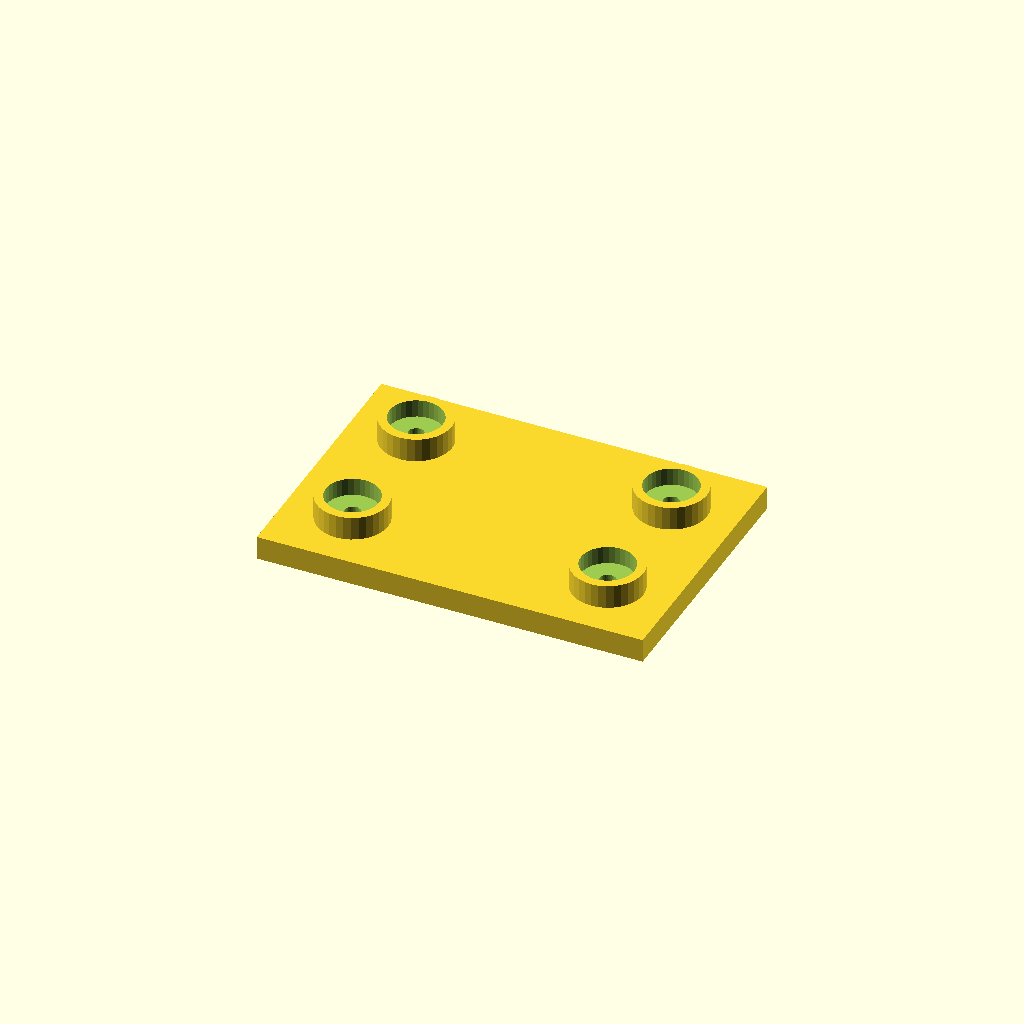
Cell 1 — every parameter at its default value.
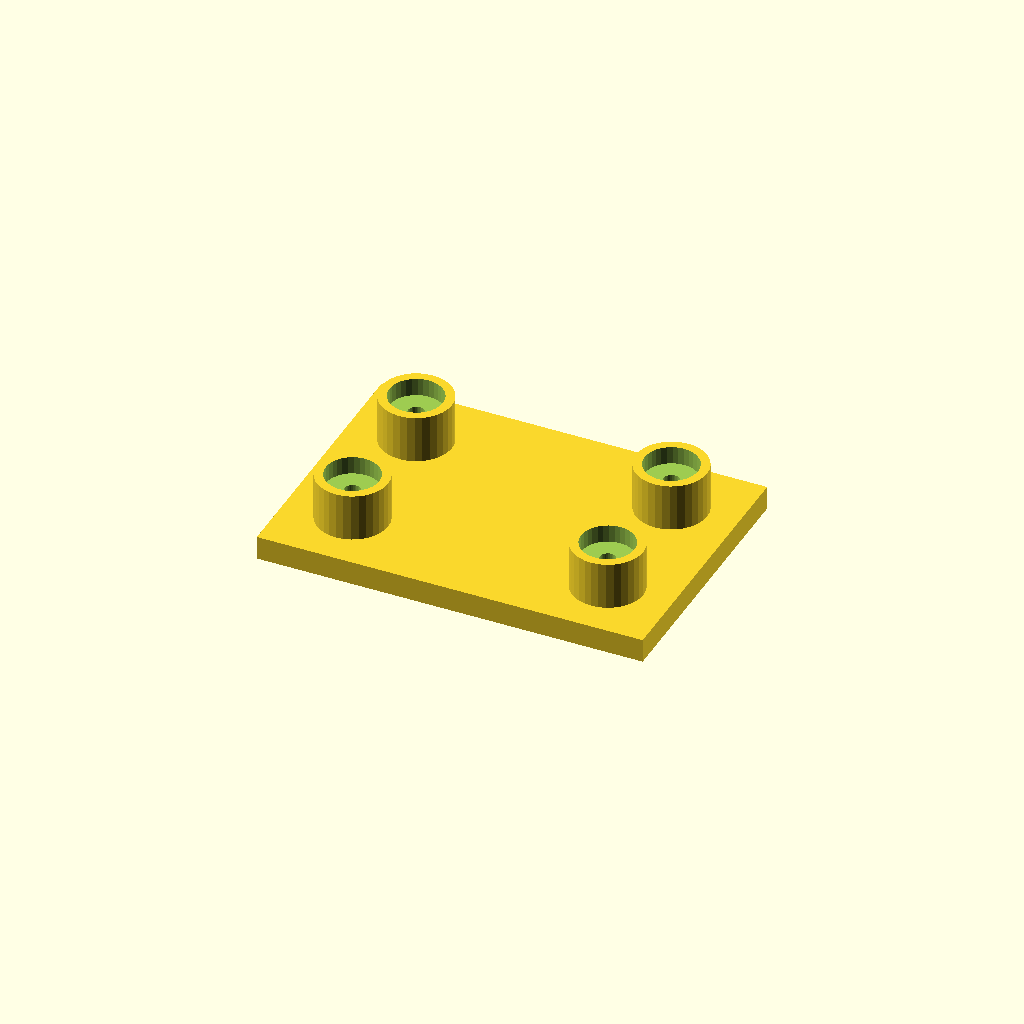
Cell 2: the same model with boss_h = 16.
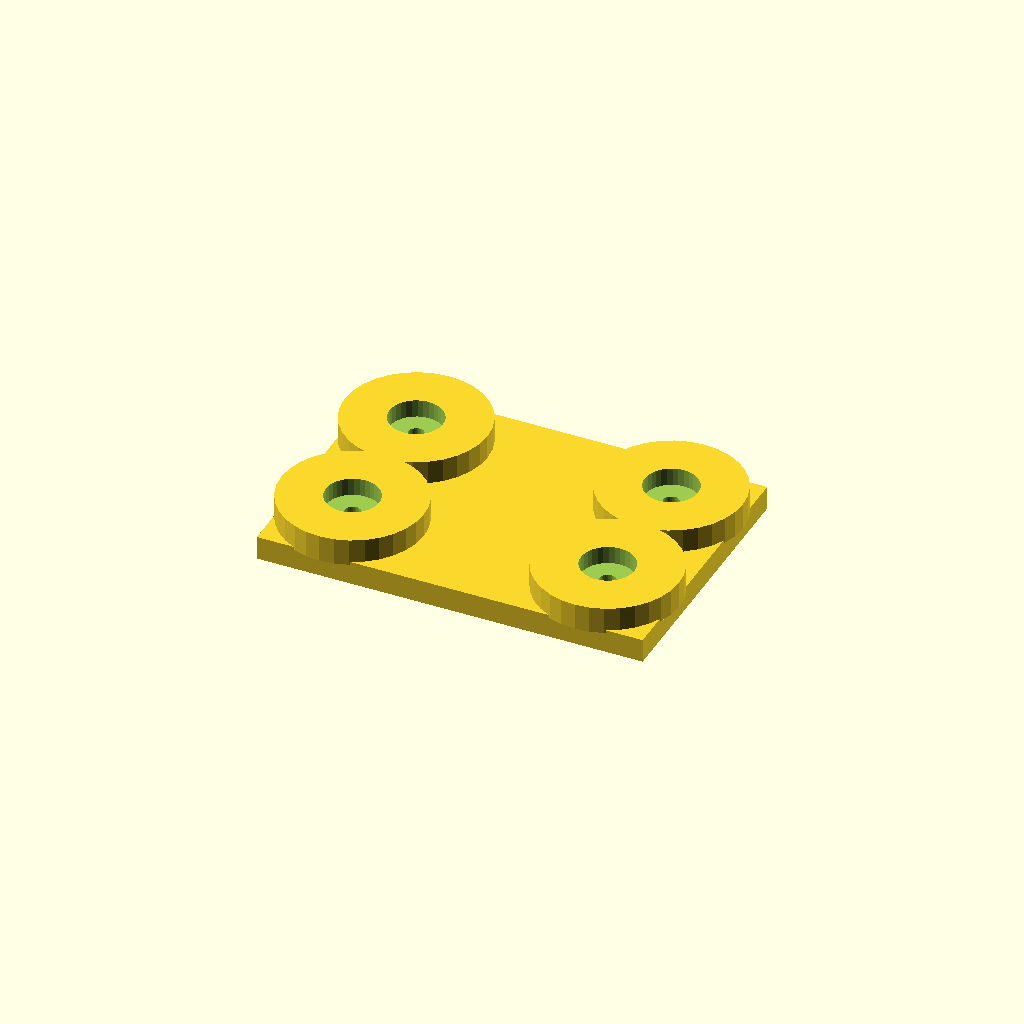
Cell 3: boss_d = 48 (everything else at default).
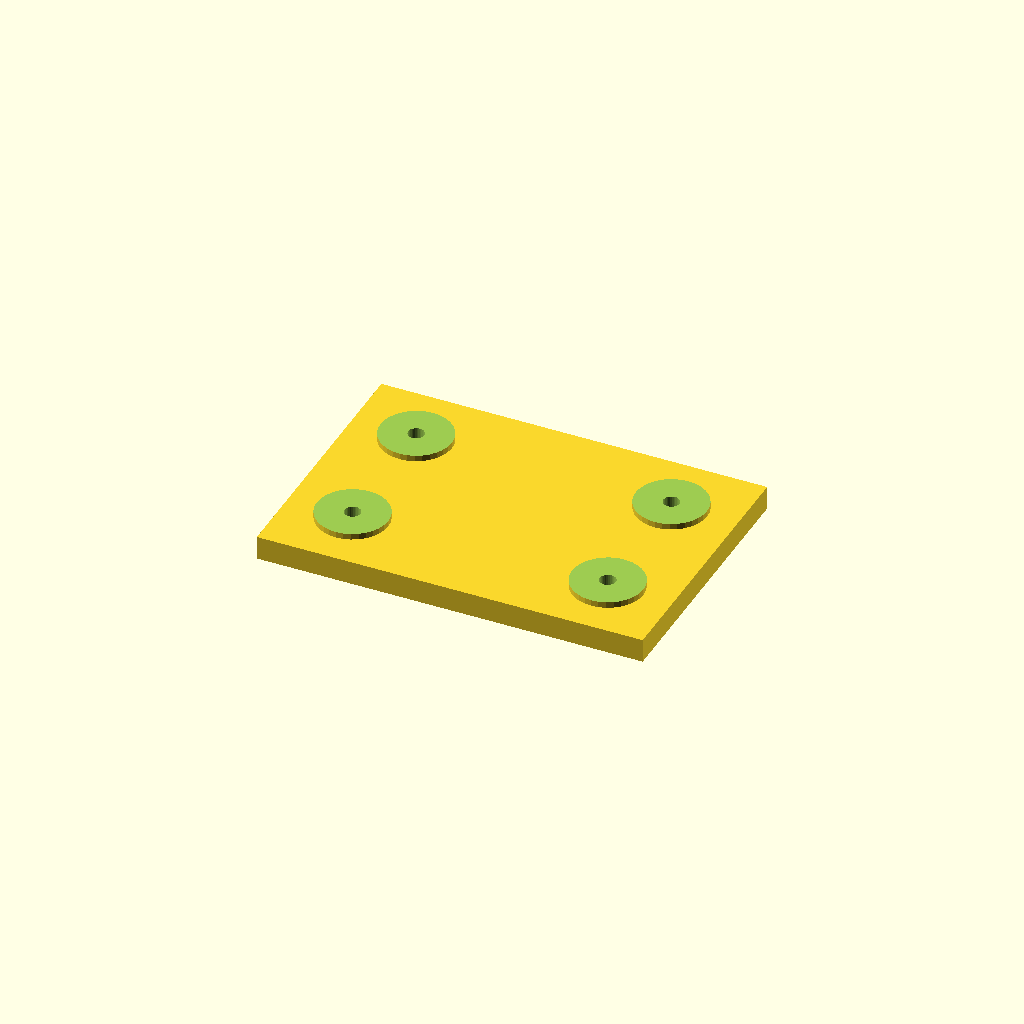
Cell 4: socket_d = 36 (everything else at default).
All cells are drawn from one camera (rotation 55°, 0°, 25°, orthographic, colour scheme Cornfield), so only the parameter changes between them.
The OpenSCAD source (optional_data/data/place1/socketpads/part_0195.scad):
$fn = 32;

// ----------------------------------------------------------------------
// Socket pad plate
// bosses with counterbored sockets for the screws
// ----------------------------------------------------------------------

// --- parameters (mm) ---
base_t = 8;            // base plate thickness
boss_h = 8;            // boss height above the base plate
boss_d = 24;           // boss diameter
socket_d = 18;         // socket diameter
socket_depth = 6;      // socket depth from the boss face
bolt_d = 5.4;          // screw clearance hole through the socket floor
plate = [130, 90, 8];  // overall size (x, y, z)
edge = 22;             // boss centre offset from the plate edge
pads = 4;              // boss count, one per corner

// --- derived feature positions (mm) ---
height = base_t + boss_h;        // = 16   overall height of the part
corner_x = plate[0] / 2 - edge;  // = 43   boss centre X
corner_y = plate[1] / 2 - edge;  // = 23   boss centre Y
feature_centers = [
  [corner_x, corner_y],
  [-corner_x, corner_y],
  [-corner_x, -corner_y],
  [corner_x, -corner_y]
];   // boss centres: sockets, holes and the pads themselves are placed from here

// base plate, bosses on feature_centers, socket + through hole in each
difference() {
  union() {
    cube(plate, center = true);
    for (centre = feature_centers)
      translate([centre[0], centre[1], plate[2] / 2 - 1])
        cylinder(d = boss_d, h = boss_h + 1);
  }
  for (centre = feature_centers) {
    translate([centre[0], centre[1], plate[2] / 2 + boss_h - socket_depth])
      cylinder(d = socket_d, h = socket_depth + 1);
    translate([centre[0], centre[1], -height])
      cylinder(d = bolt_d, h = 2 * height + 2);  // through the socket floor
  }
}
Customizer parameters (derived from the source; name, type, default, range or options):
base_t: number, default 8
boss_h: number, default 8
boss_d: number, default 24
socket_d: number, default 18
socket_depth: number, default 6
bolt_d: number, default 5.4
plate: vector, default [130, 90, 8]
edge: number, default 22
pads: number, default 4
